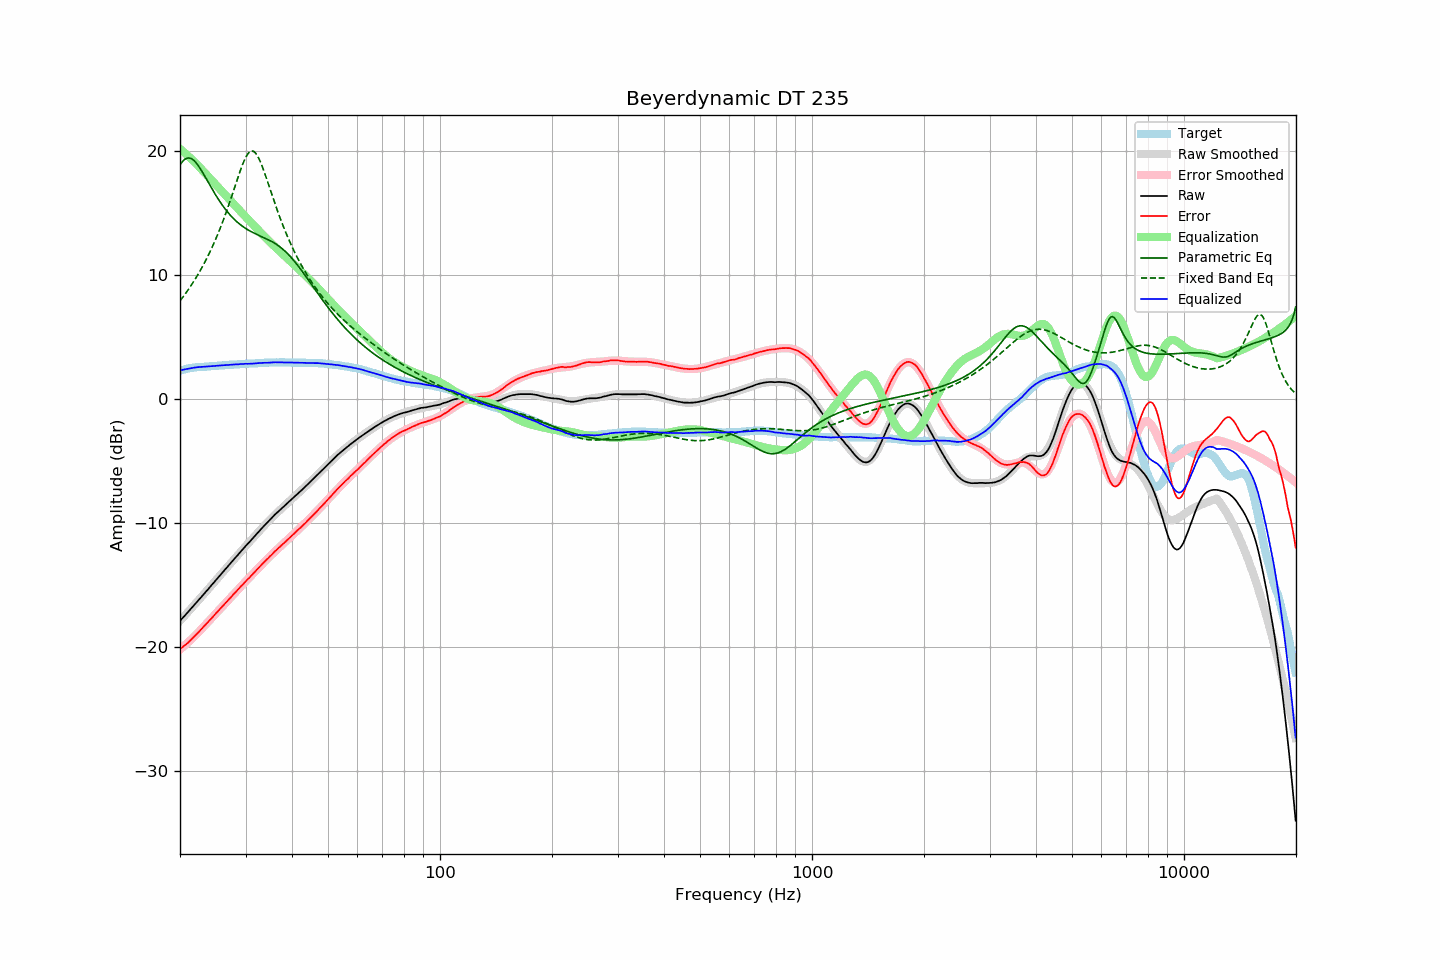

Source data for this figure (header and first rows):
frequency, raw, error, smoothed, error_smoothed, equalization, parametric_eq, fixed_band_eq, equalized_raw, equalized_smoothed, target
20.00, -17.88, -20.17, -17.88, -20.20, 20.20, 18.89, 7.93, 2.31, 2.31, 2.29
20.20, -17.74, -20.07, -17.74, -20.08, 20.08, 19.08, 8.10, 2.34, 2.34, 2.33
20.40, -17.59, -19.96, -17.60, -19.97, 19.97, 19.23, 8.27, 2.38, 2.37, 2.37
20.61, -17.46, -19.85, -17.46, -19.86, 19.86, 19.35, 8.44, 2.40, 2.40, 2.40
20.81, -17.31, -19.75, -17.31, -19.74, 19.74, 19.42, 8.62, 2.43, 2.43, 2.44
21.02, -17.17, -19.65, -17.17, -19.62, 19.62, 19.45, 8.81, 2.45, 2.46, 2.48
21.23, -17.02, -19.52, -17.02, -19.50, 19.50, 19.45, 8.99, 2.48, 2.48, 2.50
21.44, -16.88, -19.40, -16.88, -19.38, 19.38, 19.40, 9.19, 2.50, 2.50, 2.52
21.66, -16.74, -19.27, -16.73, -19.26, 19.26, 19.32, 9.39, 2.52, 2.52, 2.54
21.87, -16.58, -19.13, -16.59, -19.13, 19.13, 19.21, 9.59, 2.55, 2.54, 2.55
22.09, -16.44, -19.01, -16.44, -19.00, 19.00, 19.07, 9.80, 2.56, 2.56, 2.57
22.31, -16.29, -18.87, -16.29, -18.87, 18.87, 18.90, 10.02, 2.58, 2.58, 2.58
22.54, -16.15, -18.73, -16.15, -18.74, 18.74, 18.72, 10.24, 2.59, 2.59, 2.59
22.76, -15.99, -18.59, -16.00, -18.60, 18.60, 18.51, 10.47, 2.61, 2.60, 2.60
22.99, -15.85, -18.45, -15.85, -18.46, 18.46, 18.30, 10.70, 2.60, 2.61, 2.60
23.22, -15.70, -18.31, -15.70, -18.32, 18.32, 18.08, 10.94, 2.61, 2.62, 2.61
23.45, -15.55, -18.17, -15.55, -18.18, 18.18, 17.85, 11.19, 2.63, 2.63, 2.62
23.69, -15.41, -18.03, -15.40, -18.04, 18.04, 17.62, 11.45, 2.63, 2.64, 2.63
23.92, -15.25, -17.89, -15.25, -17.90, 17.90, 17.40, 11.71, 2.65, 2.64, 2.64
24.16, -15.10, -17.76, -15.10, -17.76, 17.76, 17.17, 11.98, 2.65, 2.65, 2.66
24.40, -14.95, -17.63, -14.95, -17.62, 17.62, 16.94, 12.26, 2.66, 2.66, 2.68
24.65, -14.80, -17.47, -14.80, -17.48, 17.48, 16.72, 12.55, 2.67, 2.67, 2.67
24.89, -14.65, -17.33, -14.65, -17.34, 17.34, 16.51, 12.84, 2.69, 2.68, 2.68
25.14, -14.50, -17.19, -14.50, -17.20, 17.20, 16.30, 13.15, 2.69, 2.69, 2.69
25.39, -14.35, -17.05, -14.35, -17.06, 17.06, 16.09, 13.46, 2.71, 2.70, 2.70
25.65, -14.20, -16.92, -14.20, -16.92, 16.92, 15.90, 13.78, 2.71, 2.71, 2.72
25.91, -14.06, -16.78, -14.05, -16.78, 16.78, 15.71, 14.12, 2.72, 2.72, 2.72
26.16, -13.90, -16.63, -13.90, -16.64, 16.64, 15.53, 14.46, 2.73, 2.73, 2.73
26.43, -13.76, -16.49, -13.75, -16.49, 16.49, 15.36, 14.81, 2.74, 2.74, 2.74
26.69, -13.60, -16.35, -13.60, -16.35, 16.35, 15.19, 15.17, 2.75, 2.75, 2.75
26.96, -13.46, -16.22, -13.45, -16.21, 16.21, 15.03, 15.54, 2.76, 2.76, 2.77
27.23, -13.31, -16.08, -13.30, -16.07, 16.07, 14.88, 15.92, 2.77, 2.77, 2.78
27.50, -13.15, -15.93, -13.15, -15.93, 15.93, 14.74, 16.30, 2.78, 2.78, 2.78
27.77, -13.00, -15.78, -13.00, -15.79, 15.79, 14.60, 16.69, 2.79, 2.79, 2.78
28.05, -12.85, -15.65, -12.86, -15.65, 15.65, 14.48, 17.09, 2.80, 2.80, 2.80
28.33, -12.71, -15.51, -12.71, -15.51, 15.51, 14.35, 17.48, 2.80, 2.80, 2.80
28.62, -12.57, -15.37, -12.56, -15.37, 15.37, 14.24, 17.87, 2.81, 2.81, 2.81
28.90, -12.41, -15.23, -12.42, -15.24, 15.24, 14.13, 18.25, 2.82, 2.82, 2.82
29.19, -12.26, -15.08, -12.27, -15.10, 15.10, 14.03, 18.61, 2.83, 2.83, 2.82
29.48, -12.12, -14.97, -12.13, -14.96, 14.96, 13.93, 18.95, 2.84, 2.83, 2.85
29.78, -11.98, -14.81, -11.98, -14.82, 14.82, 13.84, 19.26, 2.85, 2.84, 2.84
30.08, -11.83, -14.67, -11.84, -14.68, 14.68, 13.76, 19.53, 2.86, 2.85, 2.85
30.38, -11.70, -14.54, -11.69, -14.55, 14.55, 13.68, 19.75, 2.85, 2.85, 2.85
30.68, -11.55, -14.42, -11.55, -14.41, 14.41, 13.60, 19.91, 2.85, 2.86, 2.87
30.99, -11.42, -14.28, -11.40, -14.27, 14.27, 13.53, 20.00, 2.86, 2.87, 2.87
31.30, -11.27, -14.13, -11.26, -14.13, 14.13, 13.46, 20.02, 2.87, 2.88, 2.87
31.61, -11.12, -14.00, -11.12, -14.00, 14.00, 13.40, 19.97, 2.87, 2.88, 2.88
31.93, -10.98, -13.86, -10.97, -13.86, 13.86, 13.34, 19.85, 2.89, 2.89, 2.89
32.24, -10.83, -13.72, -10.83, -13.73, 13.73, 13.27, 19.67, 2.90, 2.90, 2.89
32.57, -10.69, -13.59, -10.69, -13.59, 13.59, 13.22, 19.43, 2.91, 2.90, 2.91
32.89, -10.54, -13.45, -10.55, -13.46, 13.46, 13.16, 19.15, 2.92, 2.91, 2.91
33.22, -10.40, -13.32, -10.41, -13.33, 13.33, 13.10, 18.82, 2.92, 2.92, 2.92
33.55, -10.26, -13.19, -10.27, -13.19, 13.19, 13.04, 18.48, 2.93, 2.93, 2.93
33.89, -10.12, -13.06, -10.13, -13.06, 13.06, 12.98, 18.11, 2.94, 2.93, 2.94
34.23, -9.99, -12.93, -9.99, -12.93, 12.93, 12.92, 17.72, 2.94, 2.94, 2.94
34.57, -9.86, -12.81, -9.86, -12.80, 12.80, 12.86, 17.34, 2.94, 2.95, 2.95
34.92, -9.73, -12.67, -9.72, -12.67, 12.67, 12.79, 16.95, 2.95, 2.95, 2.95
35.27, -9.60, -12.55, -9.59, -12.55, 12.55, 12.72, 16.56, 2.95, 2.96, 2.96
35.62, -9.45, -12.41, -9.46, -12.42, 12.42, 12.65, 16.17, 2.97, 2.96, 2.96
35.97, -9.32, -12.28, -9.34, -12.30, 12.30, 12.57, 15.79, 2.98, 2.96, 2.96
... 635 more rows
